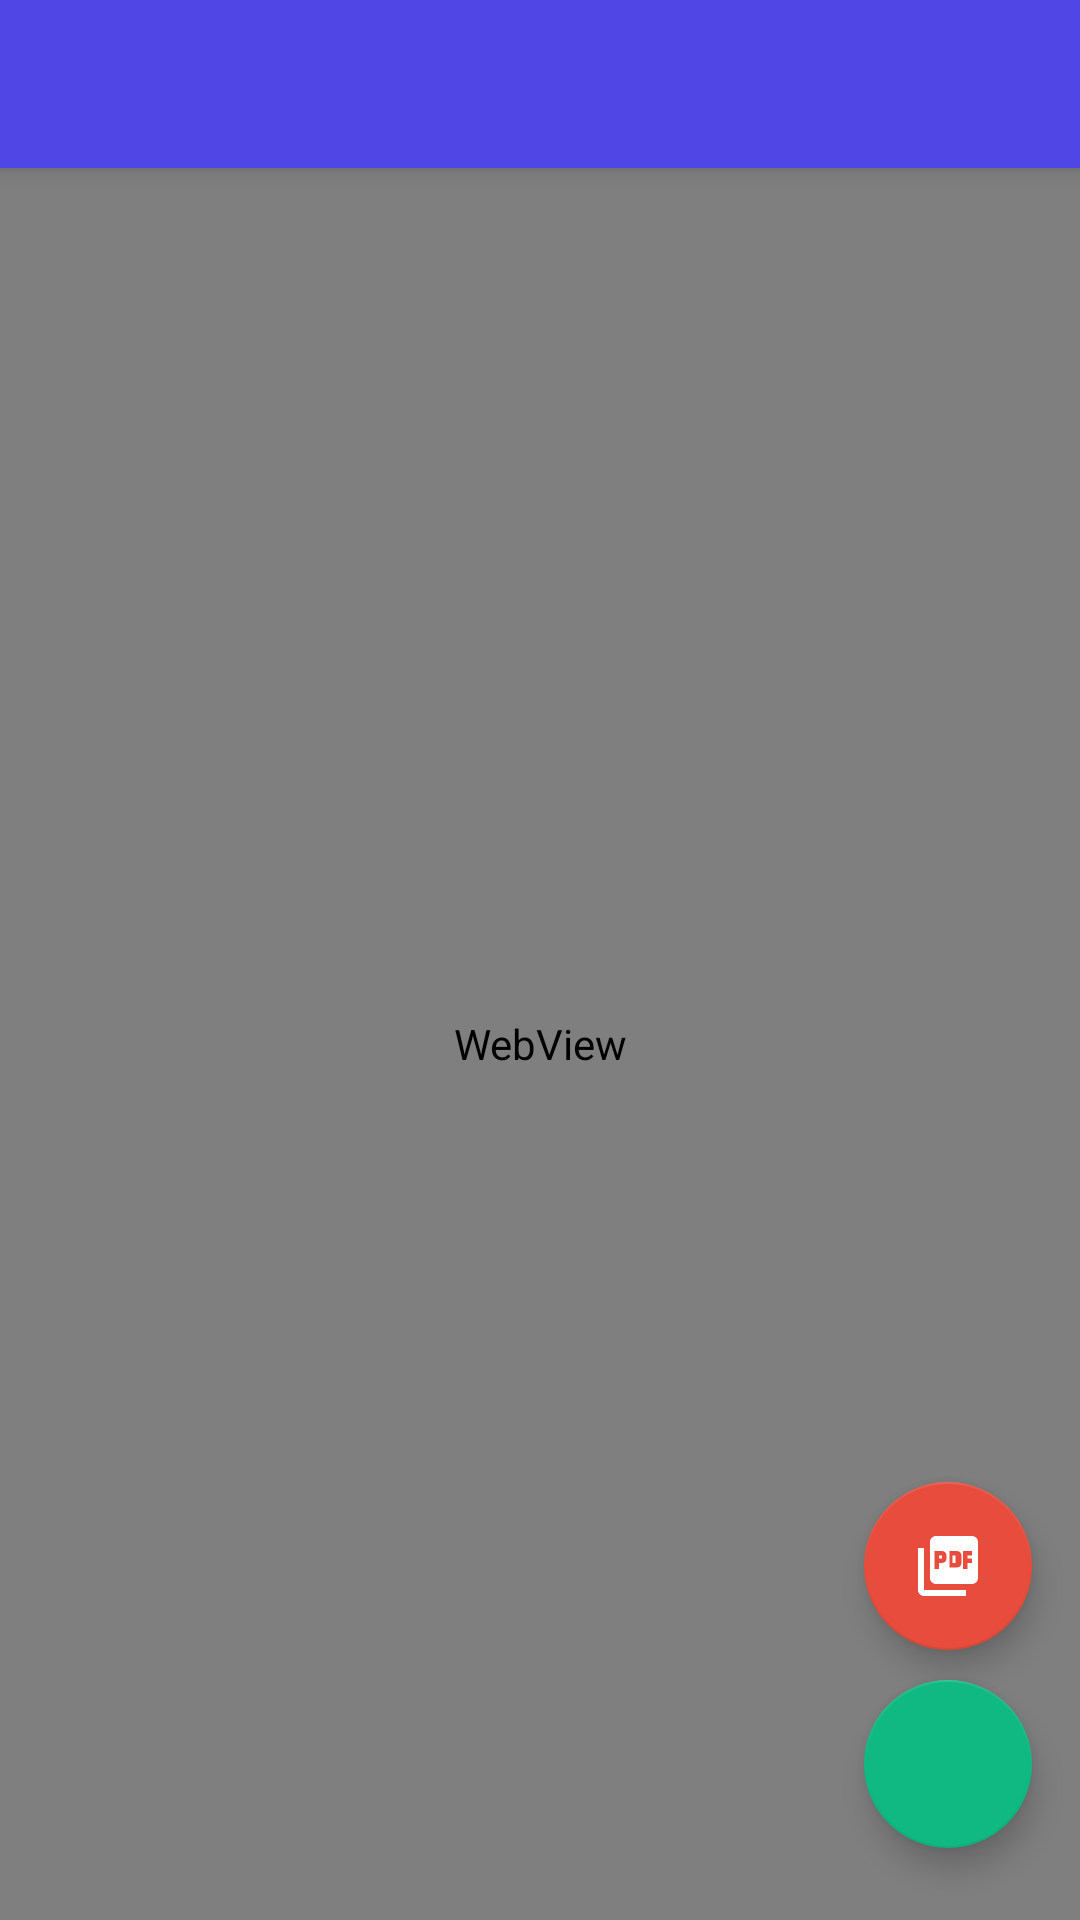

Here is an Android app screen rendered from its layout file. Give the layout XML and the strings, colors and styles it references.
<!-- AndroidManifest.xml: application theme Theme.SmartEntry -->
<!-- res/layout/activity_main.xml -->
<?xml version="1.0" encoding="utf-8"?>
<androidx.coordinatorlayout.widget.CoordinatorLayout
    xmlns:android="http://schemas.android.com/apk/res/android"
    xmlns:app="http://schemas.android.com/apk/res-auto"
    android:layout_width="match_parent"
    android:layout_height="match_parent">

    <com.google.android.material.appbar.AppBarLayout
        android:layout_width="match_parent"
        android:layout_height="wrap_content"
        android:elevation="0dp">
        <androidx.appcompat.widget.Toolbar
            android:id="@+id/toolbar"
            android:layout_width="match_parent"
            android:layout_height="?attr/actionBarSize"
            android:background="@color/primary"
            app:titleTextColor="@color/white"/>
    </com.google.android.material.appbar.AppBarLayout>

    <WebView
        android:id="@+id/web_view"
        android:layout_width="match_parent"
        android:layout_height="match_parent"
        app:layout_behavior="@string/appbar_scrolling_view_behavior"/>

    
    <com.google.android.material.floatingactionbutton.FloatingActionButton
        android:id="@+id/fab_import"
        android:layout_width="wrap_content"
        android:layout_height="wrap_content"
        android:layout_gravity="bottom|end"
        android:layout_marginEnd="16dp"
        android:layout_marginBottom="24dp"
        android:contentDescription="Image Import"
        app:srcCompat="@drawable/ic_import"
        app:backgroundTint="@color/accent"
        app:tint="@color/white"/>

    
    <com.google.android.material.floatingactionbutton.FloatingActionButton
        android:id="@+id/fab_pdf_import"
        android:layout_width="wrap_content"
        android:layout_height="wrap_content"
        android:layout_gravity="bottom|end"
        android:layout_marginEnd="16dp"
        android:layout_marginBottom="90dp"
        android:contentDescription="PDF Import"
        app:srcCompat="@drawable/ic_pdf"
        app:backgroundTint="#E74C3C"
        app:tint="@color/white"/>

</androidx.coordinatorlayout.widget.CoordinatorLayout>
<!-- resources referenced by this layout -->
<resources>
  <color name="accent">#10B981</color>
  <color name="primary">#4F46E5</color>
  <color name="white">#FFFFFF</color>
  <!-- drawable ic_pdf (drawable) -->
  <vector xmlns:android="http://schemas.android.com/apk/res/android"
      android:width="24dp" android:height="24dp"
      android:viewportWidth="24" android:viewportHeight="24">
      <path android:fillColor="#FFFFFF"
          android:pathData="M20,2H8C6.9,2 6,2.9 6,4v12c0,1.1 0.9,2 2,2h12c1.1,0 2,-0.9 2,-2V4C22,2.9 21.1,2 20,2zM11.5,9.5c0,0.83-0.67,1.5-1.5,1.5H9v2H7.5V7H10c0.83,0 1.5,0.67 1.5,1.5V9.5zM16.5,11c0,0.83-0.67,1.5-1.5,1.5h-2.5V7H15c0.83,0 1.5,0.67 1.5,1.5V11zM20,8.5h-1.5V9.5H20V11h-1.5v2H17V7h3V8.5zM9,9.5h1V8.5H9V9.5zM4,6H2v14c0,1.1 0.9,2 2,2h14v-2H4V6zM13.5,11h1V8.5h-1V11z"/>
  </vector>
  <style name="Theme.SmartEntry" parent="Theme.MaterialComponents.Light.NoActionBar">
          <item name="colorPrimary">@color/primary</item>
          <item name="colorPrimaryDark">@color/primary_dark</item>
          <item name="colorAccent">@color/accent</item>
          <item name="android:windowBackground">@color/bg</item>
      </style>
  <color name="primary_dark">#3730A3</color>
  <color name="bg">#F1F5F9</color>
</resources>
